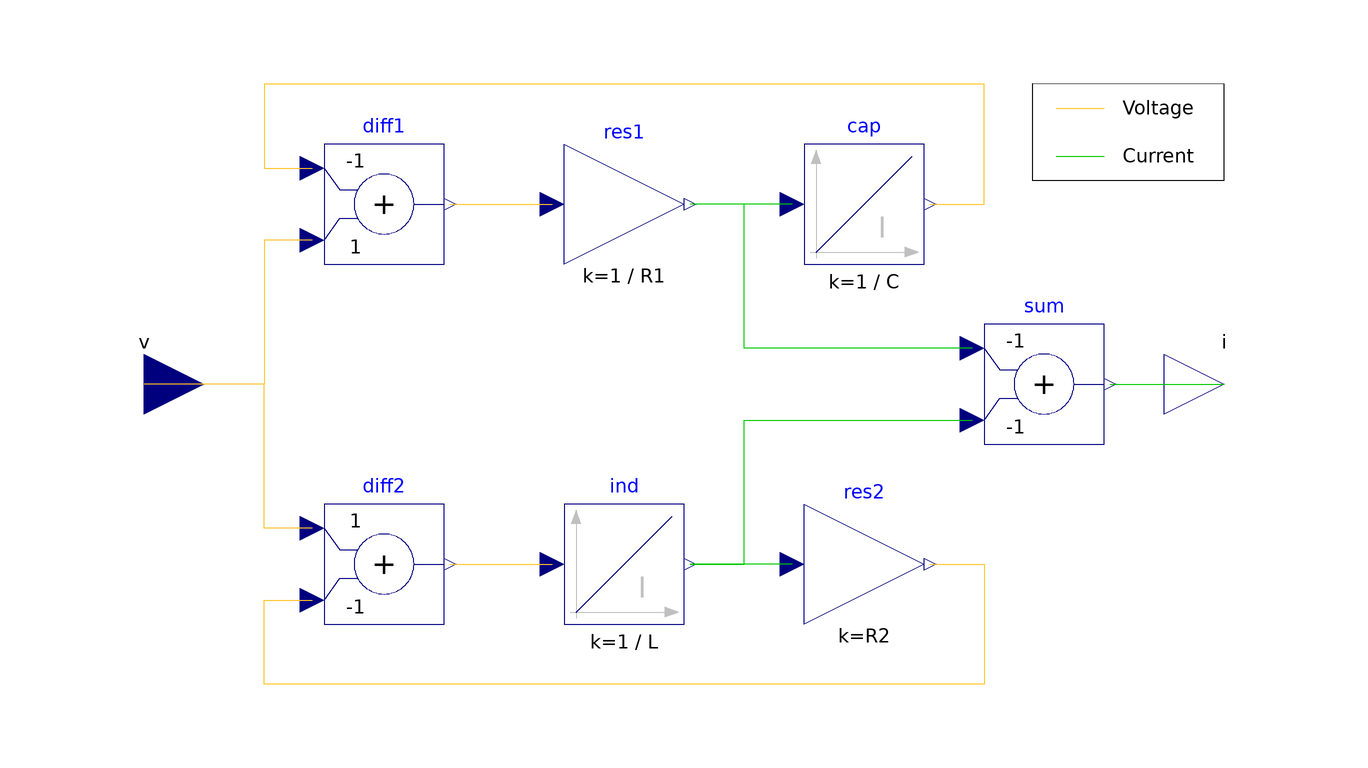

The component connection diagram of the Modelica model below, drawn from its own Placement and Line annotations.

model Imperative_vi "Imperative circuit with voltage in, current out"
        extends BaseClasses.Parameters;
        extends FCSys.BaseClasses.Icons.Blocks.Continuous;
        Connectors.RealInput v annotation (Placement(transformation(extent={{-100,
                  20},{-80,40}}), iconTransformation(extent={{-120,-10},{-100,
                  10}})));
        Connectors.RealOutput i annotation (Placement(transformation(extent={{
                  80,20},{100,40}}), iconTransformation(extent={{100,-10},{120,
                  10}})));
        Modelica.Blocks.Continuous.Integrator ind(k=1/L)
          annotation (Placement(transformation(extent={{-20,-10},{0,10}})));
        Modelica.Blocks.Math.Gain res1(k=1/R1)
          annotation (Placement(transformation(extent={{-20,50},{0,70}})));
        Modelica.Blocks.Math.Add diff1(k1=-1, k2=1)
          annotation (Placement(transformation(extent={{-60,50},{-40,70}})));
        Modelica.Blocks.Math.Add sum(k1=-1, k2=-1)
          annotation (Placement(transformation(extent={{50,20},{70,40}})));
        Modelica.Blocks.Math.Add diff2(k2=-1)
          annotation (Placement(transformation(extent={{-60,-10},{-40,10}})));
        Modelica.Blocks.Continuous.Integrator cap(k=1/C)
          annotation (Placement(transformation(extent={{20,50},{40,70}})));
        Modelica.Blocks.Math.Gain res2(k=R2)
          annotation (Placement(transformation(extent={{20,-10},{40,10}})));

      equation
        connect(diff1.y, res1.u) annotation (Line(
            points={{-39,60},{-22,60}},
            color={255,195,38},
            smooth=Smooth.None));
        connect(sum.y, i) annotation (Line(
            points={{71,30},{90,30}},
            color={0,200,0},
            smooth=Smooth.None));
        connect(diff2.y, ind.u) annotation (Line(
            points={{-39,6.10623e-16},{-34,0},{-30,1.27676e-15},{-30,
                6.66134e-16},{-22,6.66134e-16}},
            color={255,195,38},
            smooth=Smooth.None));
        connect(cap.u, res1.y) annotation (Line(
            points={{18,60},{1,60}},
            color={0,200,0},
            smooth=Smooth.None));
        connect(res2.u, ind.y) annotation (Line(
            points={{18,6.66134e-16},{14,0},{10,1.27676e-15},{10,6.10623e-16},{
                1,6.10623e-16}},
            color={0,200,0},
            smooth=Smooth.None));

        connect(diff1.u2, v) annotation (Line(
            points={{-62,54},{-70,54},{-70,30},{-90,30}},
            color={255,195,38},
            smooth=Smooth.None));
        connect(diff2.u1, v) annotation (Line(
            points={{-62,6},{-70,6},{-70,30},{-90,30}},
            color={255,195,38},
            smooth=Smooth.None));
        connect(ind.y, sum.u2) annotation (Line(
            points={{1,6.10623e-16},{10,6.10623e-16},{10,24},{48,24}},
            color={0,200,0},
            smooth=Smooth.None));
        connect(sum.u1, res1.y) annotation (Line(
            points={{48,36},{10,36},{10,60},{1,60}},
            color={0,200,0},
            smooth=Smooth.None));
        connect(cap.y, diff1.u1) annotation (Line(
            points={{41,60},{50,60},{50,80},{-70,80},{-70,66},{-62,66}},
            color={255,195,38},
            smooth=Smooth.None));
        connect(res2.y, diff2.u2) annotation (Line(
            points={{41,6.10623e-16},{50,6.10623e-16},{50,-20},{-70,-20},{-70,-6},
                {-62,-6}},
            color={255,195,38},
            smooth=Smooth.None));
        annotation (Diagram(coordinateSystem(preserveAspectRatio=true, extent={
                  {-100,-100},{100,100}}), graphics={Line(
                      points={{62,76},{70,76}},
                      color={255,195,38},
                      smooth=Smooth.None),Rectangle(
                      extent={{-16,8},{16,-8}},
                      lineColor={0,0,0},
                      origin={74,72},
                      rotation=180),Text(
                      extent={{70,78},{88,74}},
                      lineColor={0,0,0},
                      textString="Voltage"),Text(
                      extent={{70,70},{88,66}},
                      lineColor={0,0,0},
                      textString="Current"),Line(
                      points={{62,68},{70,68}},
                      color={0,200,0},
                      smooth=Smooth.None)}));
      end Imperative_vi;